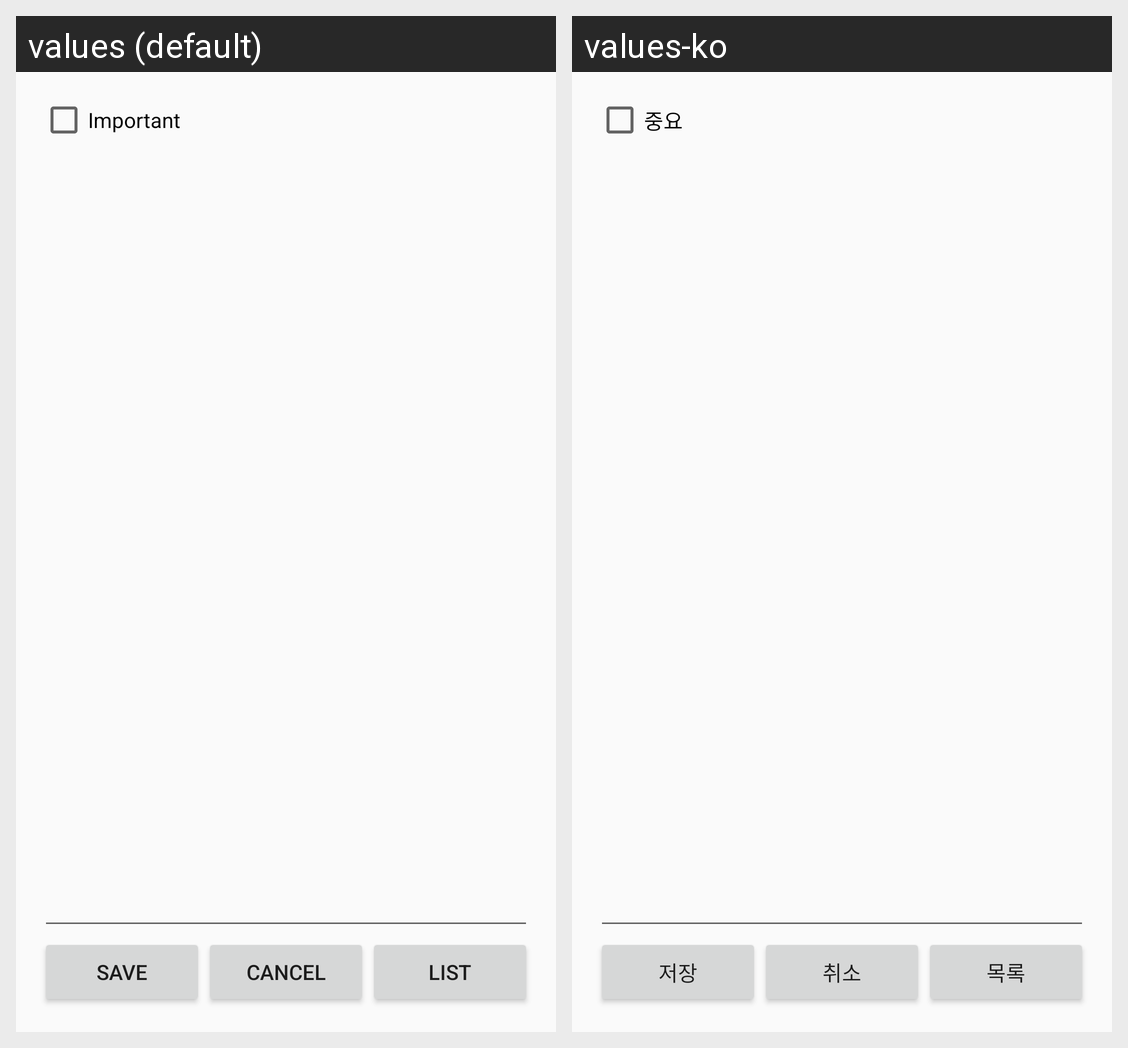

This grid shows one Android layout under two languages. Give, for every string resource on the screen, its name, the default text and each shown locale's text.
Android screen res/layout/activity_item_edit.xml rendered under 2 locales, left to right: values (default), values-ko. Device: Nexus 5 (rendered at 1080×1920; each locale shown at half size, 540×960, under a caption strip naming it); theme Theme.AppCompat.Light.
Strings drawn on this screen, with the default value and each locale's value (text and hints the layout hard-codes, and strings that could not be matched under every locale, appear in the picture but are not listed):

important
  values: Important
  values-ko: 중요

btn_save
  values: Save
  values-ko: 저장

btn_cancel
  values: Cancel
  values-ko: 취소

btn_list
  values: List
  values-ko: 목록
